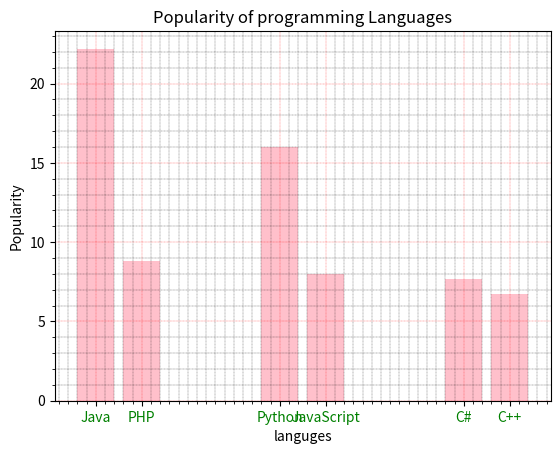

Here is the Python script that generated this plot:

import matplotlib.pyplot as plt
import numpy as np

languges=["Java", "Python", "PHP", "JavaScript", "C#", "C++"]
Popularity=[ 22.2, 16, 8.8, 8, 7.7, 6.7]

xposition=np.arange(len(languges))


yposition=[0,4,1,5,8,9]

plt.xticks(yposition,languges,color="green")
plt.ylabel("Popularity")
plt.xlabel("languges")
plt.title("Popularity of programming Languages")

plt.grid(which="major",linestyle="--",linewidth=0.2,color="red")
plt.minorticks_on()
plt.grid(which="minor",linestyle="--",linewidth=0.2,color="black")

plt.bar(yposition,Popularity,color="pink")
plt.show()